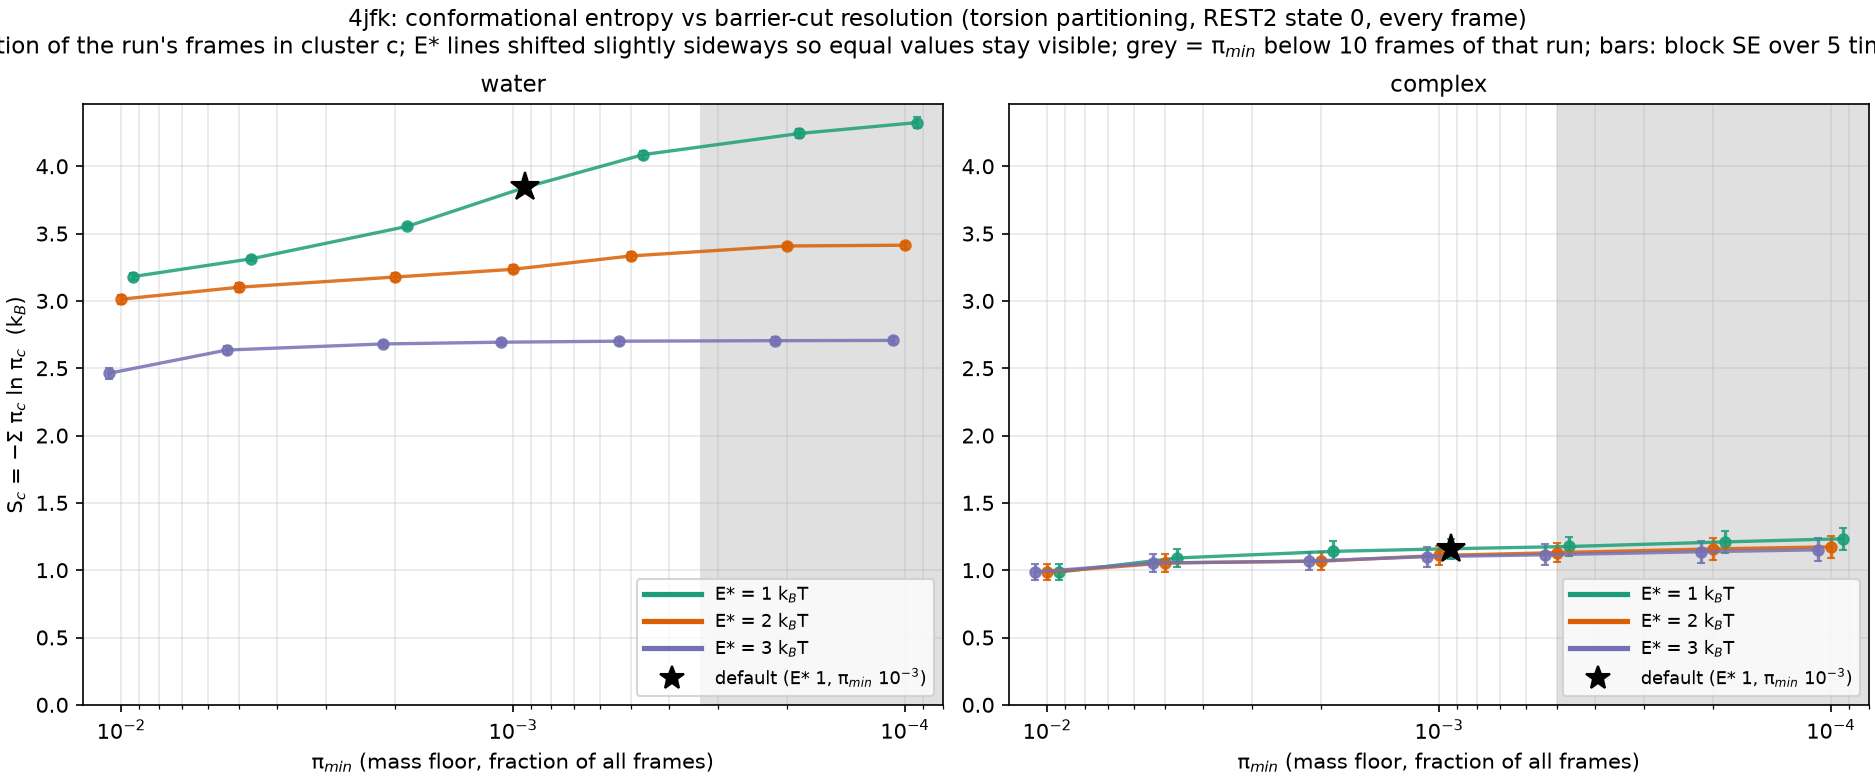

The file beside this chart, header and first rows:
E_star, pi_min, n_clusters, S, S_se, frames, system
1.0, 0.01, 30, 3.181, 0.02723, 30000, water
1.0, 0.005, 40, 3.313, 0.01942, 30000, water
1.0, 0.002, 73, 3.554, 0.01901, 30000, water
1.0, 0.001, 158, 3.844, 0.02307, 30000, water
1.0, 0.0005, 330, 4.086, 0.02948, 30000, water
1.0, 0.0002, 736, 4.243, 0.03023, 30000, water
1.0, 0.0001, 1300, 4.325, 0.03884, 30000, water
2.0, 0.01, 27, 3.013, 0.03463, 30000, water
2.0, 0.005, 35, 3.102, 0.03358, 30000, water
2.0, 0.002, 46, 3.177, 0.0287, 30000, water
2.0, 0.001, 63, 3.235, 0.02913, 30000, water
2.0, 0.0005, 123, 3.334, 0.02722, 30000, water
2.0, 0.0002, 198, 3.408, 0.02527, 30000, water
2.0, 0.0001, 225, 3.414, 0.0274, 30000, water
3.0, 0.01, 17, 2.462, 0.03935, 30000, water
3.0, 0.005, 28, 2.635, 0.02641, 30000, water
3.0, 0.002, 35, 2.68, 0.02381, 30000, water
3.0, 0.001, 38, 2.693, 0.02372, 30000, water
3.0, 0.0005, 42, 2.701, 0.02523, 30000, water
3.0, 0.0002, 45, 2.705, 0.02455, 30000, water
3.0, 0.0001, 49, 2.706, 0.02437, 30000, water
1.0, 0.01, 7, 0.9863, 0.06278, 20000, 4JFK
1.0, 0.005, 12, 1.091, 0.06784, 20000, 4JFK
1.0, 0.002, 23, 1.14, 0.07517, 20000, 4JFK
1.0, 0.001, 32, 1.159, 0.07467, 20000, 4JFK
1.0, 0.0005, 50, 1.176, 0.07318, 20000, 4JFK
1.0, 0.0002, 114, 1.21, 0.07956, 20000, 4JFK
1.0, 0.0001, 207, 1.234, 0.0801, 20000, 4JFK
2.0, 0.01, 7, 0.9863, 0.06278, 20000, 4JFK
2.0, 0.005, 10, 1.053, 0.0654, 20000, 4JFK
2.0, 0.002, 12, 1.067, 0.06721, 20000, 4JFK
2.0, 0.001, 23, 1.109, 0.07286, 20000, 4JFK
2.0, 0.0005, 37, 1.13, 0.07287, 20000, 4JFK
2.0, 0.0002, 84, 1.158, 0.07878, 20000, 4JFK
2.0, 0.0001, 156, 1.173, 0.08186, 20000, 4JFK
3.0, 0.01, 7, 0.9863, 0.06278, 20000, 4JFK
3.0, 0.005, 10, 1.053, 0.0654, 20000, 4JFK
3.0, 0.002, 12, 1.067, 0.06721, 20000, 4JFK
3.0, 0.001, 22, 1.1, 0.07519, 20000, 4JFK
3.0, 0.0005, 33, 1.114, 0.07749, 20000, 4JFK
3.0, 0.0002, 78, 1.137, 0.08198, 20000, 4JFK
3.0, 0.0001, 148, 1.151, 0.08539, 20000, 4JFK
